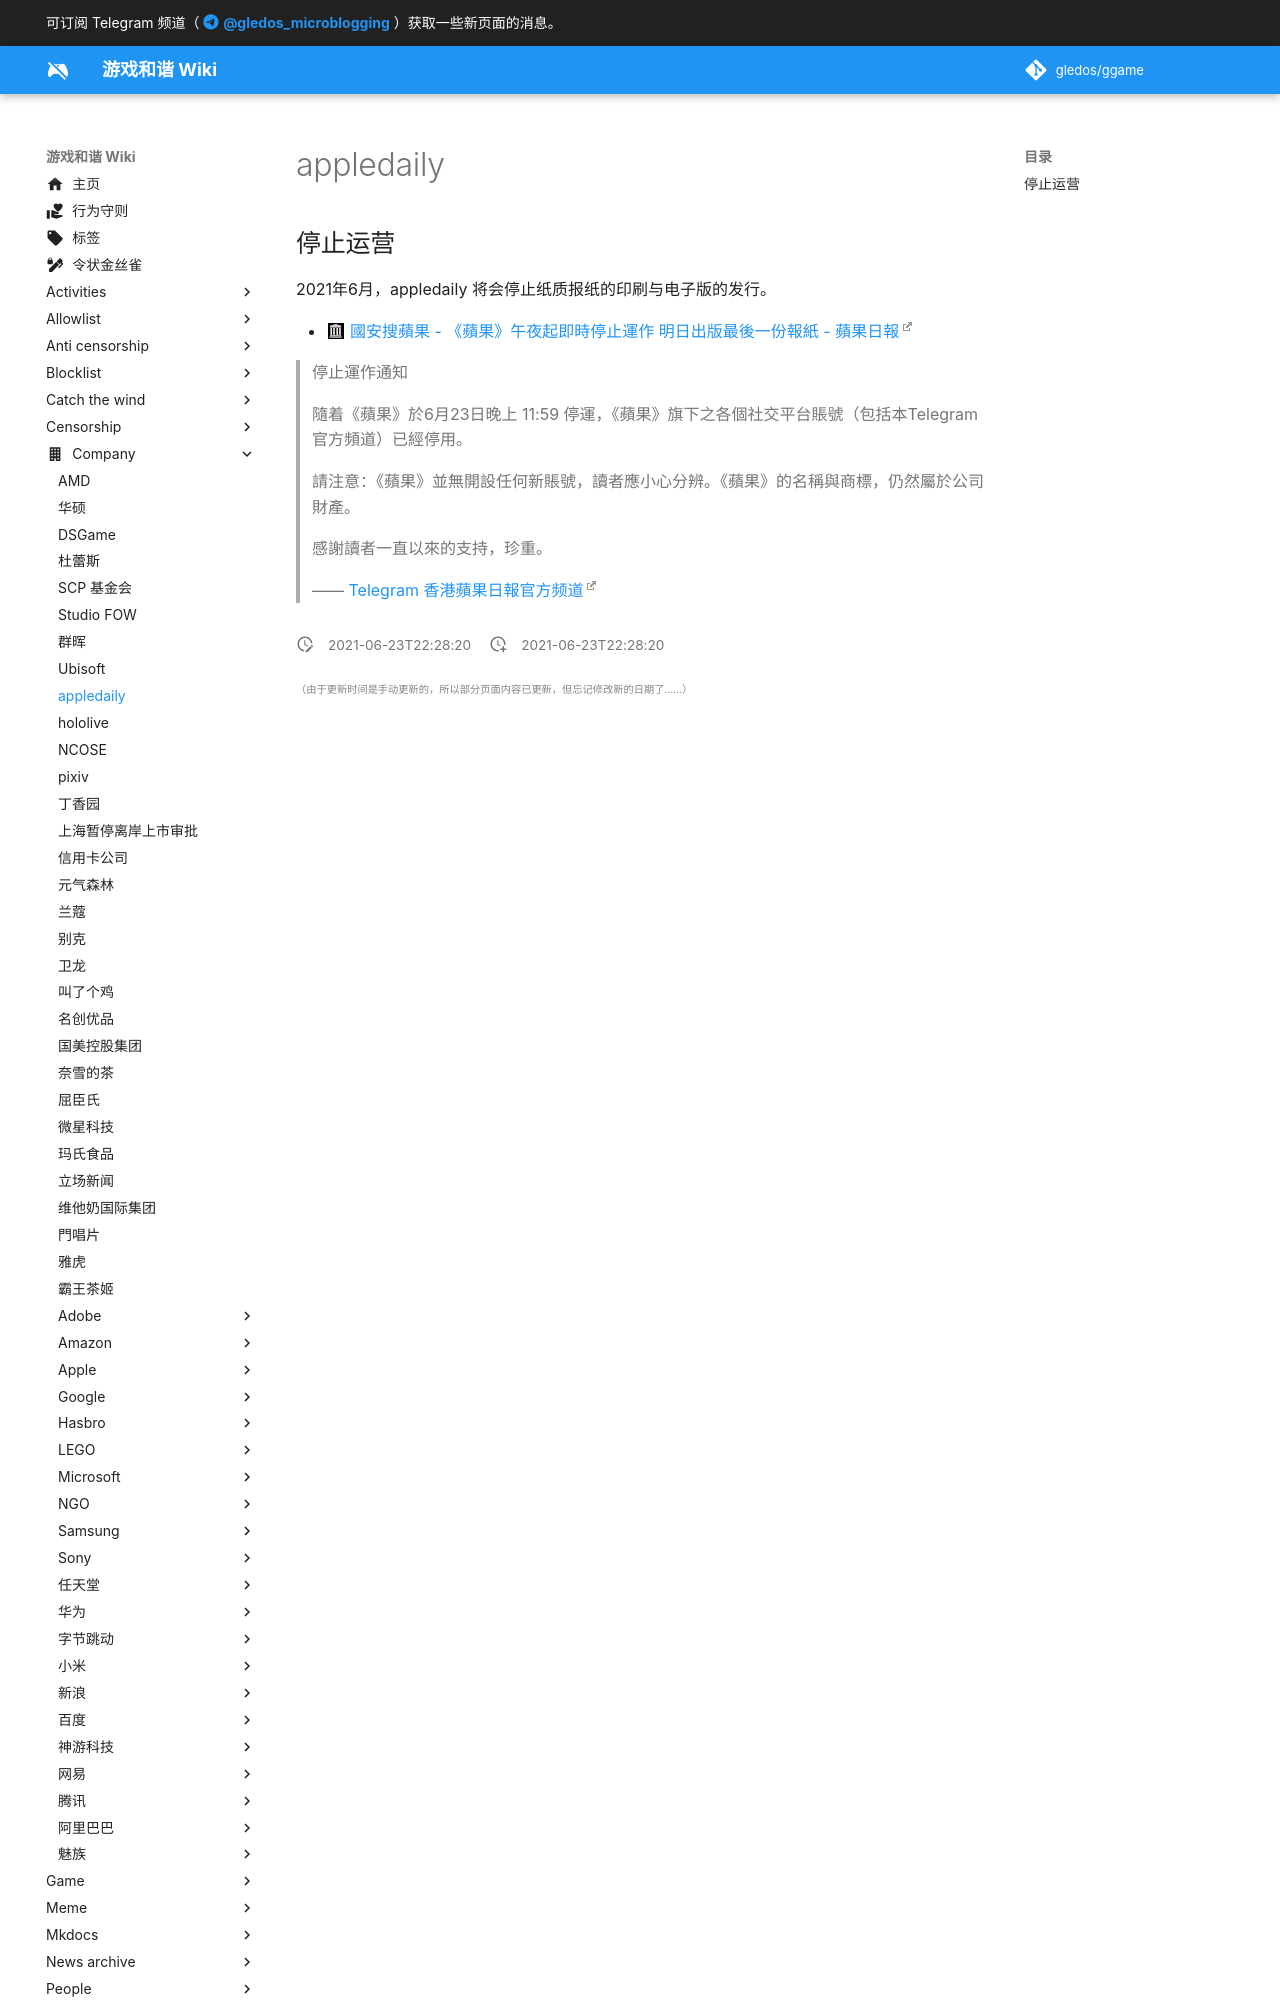

repository: gledos/ggame · page: company/appledaily.html · generator: mkdocs

---
title: appledaily
description:
published: true
date: "2021-06-23T22:28:20"
特殊标签标记: #无标签
editor: markdown
dateCreated: "2021-06-23T22:28:20"
---

## 停止运营

2021年6月，appledaily 将会停止纸质报纸的印刷与电子版的发行。

+ [國安搜蘋果 - 《蘋果》午夜起即時停止運作 明日出版最後一份報紙 - 蘋果日報](https://web.archive.org/web/20210623100336/https://hk.appledaily.com/local/20210623/ICYSMKBH6VAUVEMPTOILJ5MJLM/)
